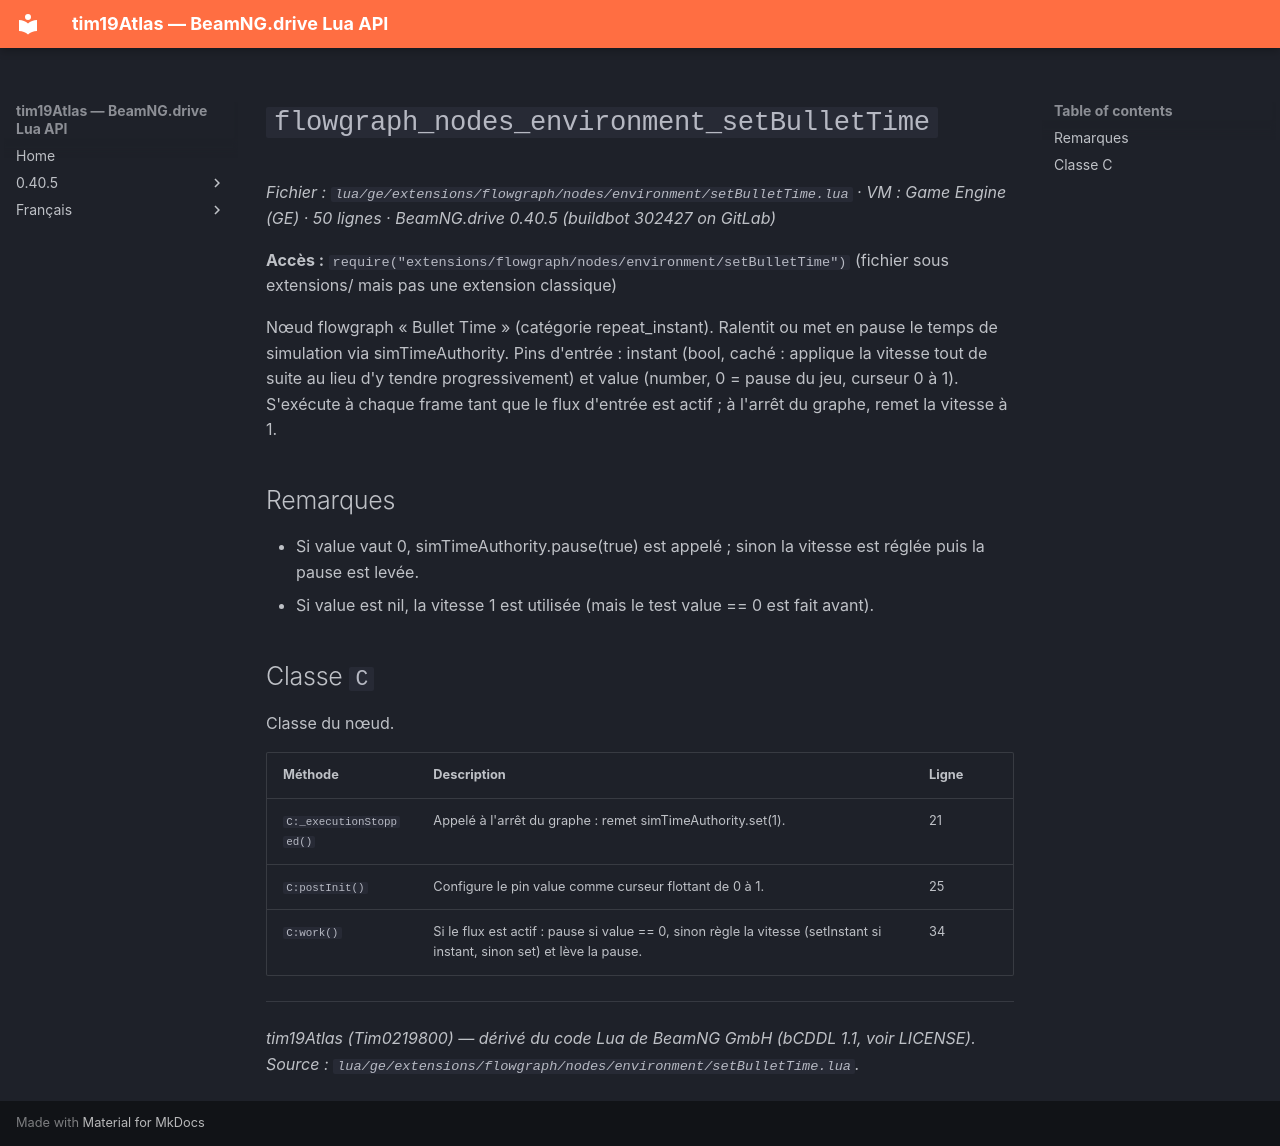

repository: Tim0219800/beamng-lua-atlas · page: fr/0.40.5/ge/extensions/flowgraph/nodes/environment/setBulletTime.html · generator: mkdocs

# `flowgraph_nodes_environment_setBulletTime`

*Fichier : `lua/ge/extensions/flowgraph/nodes/environment/setBulletTime.lua` · VM : Game Engine (GE) · 50 lignes · BeamNG.drive 0.40.5 (buildbot 302427 on GitLab)*

**Accès :** `require("extensions/flowgraph/nodes/environment/setBulletTime")` (fichier sous extensions/ mais pas une extension classique)

Nœud flowgraph « Bullet Time » (catégorie repeat_instant). Ralentit ou met en pause le temps de simulation via simTimeAuthority. Pins d'entrée : instant (bool, caché : applique la vitesse tout de suite au lieu d'y tendre progressivement) et value (number, 0 = pause du jeu, curseur 0 à 1). S'exécute à chaque frame tant que le flux d'entrée est actif ; à l'arrêt du graphe, remet la vitesse à 1.

## Remarques

- Si value vaut 0, simTimeAuthority.pause(true) est appelé ; sinon la vitesse est réglée puis la pause est levée.
- Si value est nil, la vitesse 1 est utilisée (mais le test value == 0 est fait avant).

## Classe `C`

Classe du nœud.

| Méthode | Description | Ligne |
|---|---|---|
| `C:_executionStopped()` | Appelé à l'arrêt du graphe : remet simTimeAuthority.set(1). | 21 |
| `C:postInit()` | Configure le pin value comme curseur flottant de 0 à 1. | 25 |
| `C:work()` | Si le flux est actif : pause si value == 0, sinon règle la vitesse (setInstant si instant, sinon set) et lève la pause. | 34 |

---
*tim19Atlas (Tim0219800) — dérivé du code Lua de BeamNG GmbH (bCDDL 1.1, voir LICENSE). Source : `lua/ge/extensions/flowgraph/nodes/environment/setBulletTime.lua`.*
